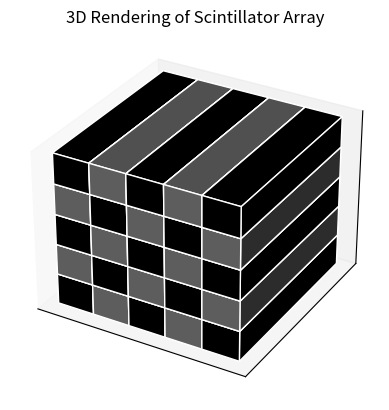

Python code for this plot:
import matplotlib.pyplot as plt
from mpl_toolkits.mplot3d import Axes3D 
import numpy as np

fig = plt.figure()
ax = fig.add_subplot(111, projection='3d')

#For 5x5 array
dimension = 5
height = 1
colors = ['black', 'dimgray']

for i in range(5):
    for j in range(5):
        color_index = (i+j) % 2
        ax.bar3d(i, 0, j, 1, 1, 1, color=colors[color_index], edgecolor='w')

ax.set_zlabel('Height above ground')
ax.set_xticks([])
ax.set_yticks([])
ax.set_zticks([])
plt.title('3D Rendering of Scintillator Array')
plt.savefig('3d_photo')
plt.show()